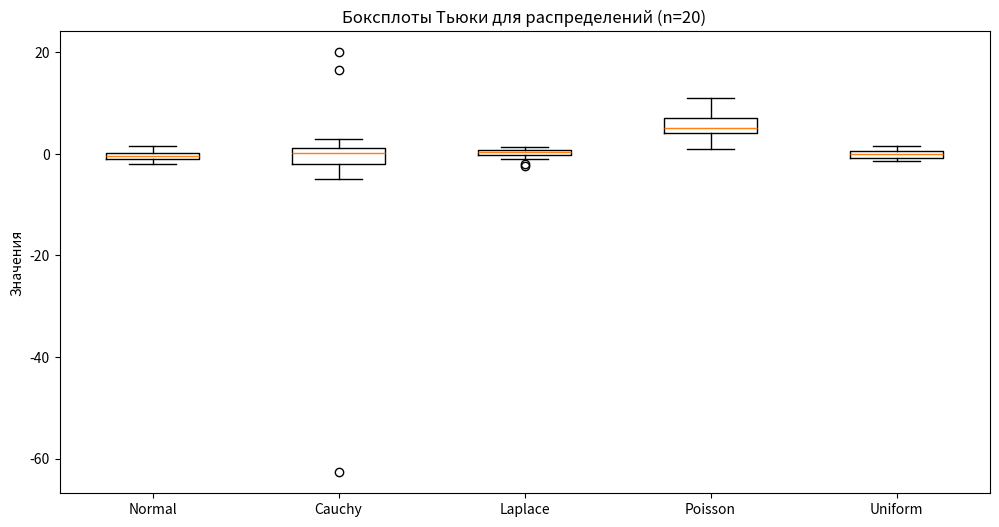
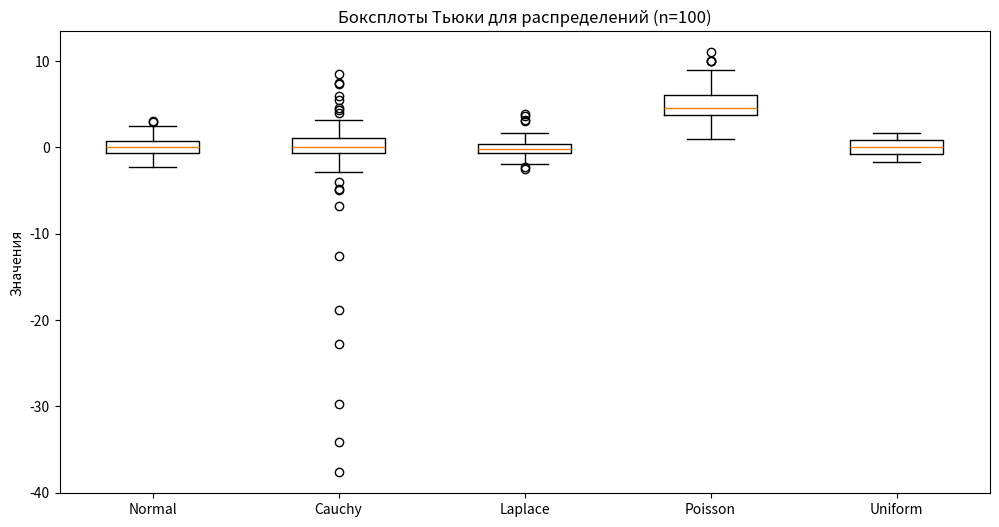
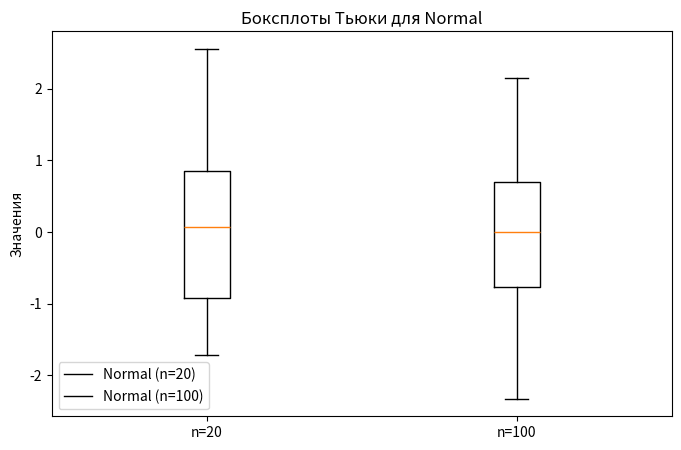
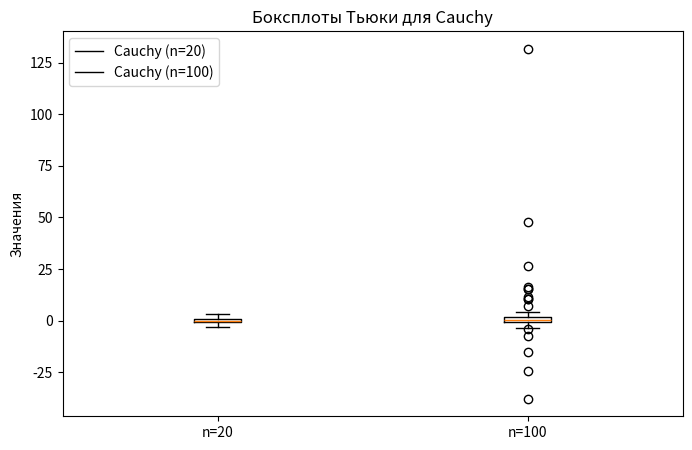
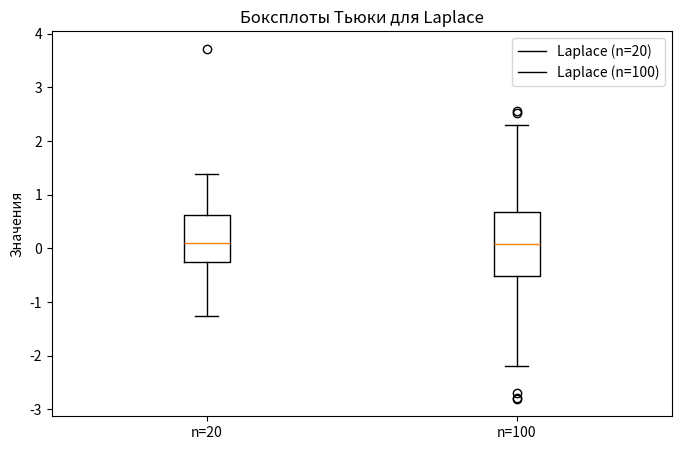
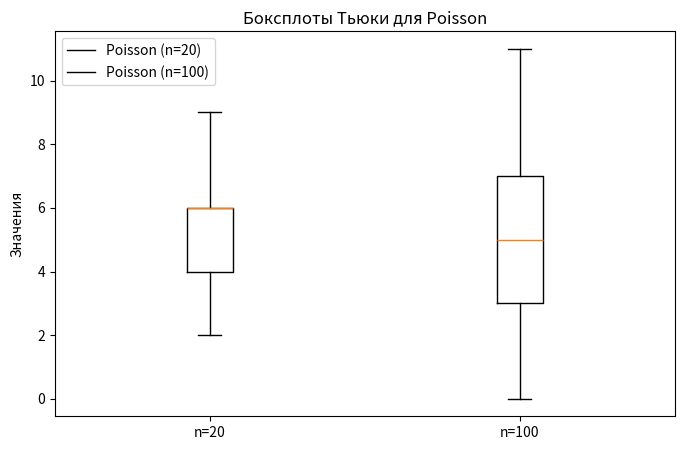
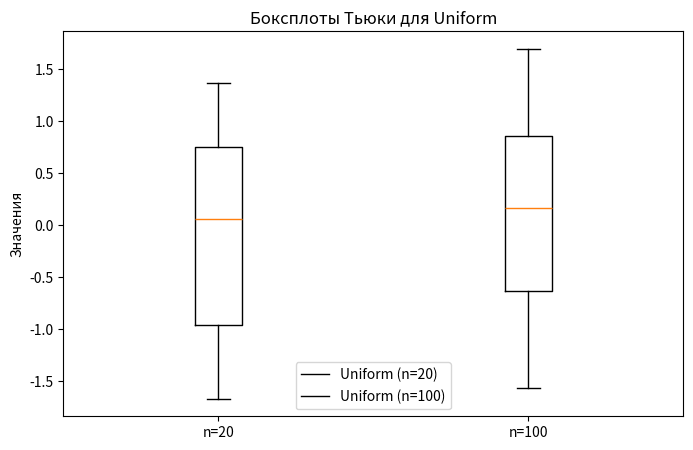

Write the Python code that produced these figures, in order.
import numpy as np
import matplotlib.pyplot as plt

# Распределения и параметры
distributions = {
    'Normal': {'func': lambda size: np.random.normal(0, 1, size)},
    'Cauchy': {'func': lambda size: np.random.standard_cauchy(size)},
    'Laplace': {'func': lambda size: np.random.laplace(0, 1/np.sqrt(2), size)},
    'Poisson': {'func': lambda size: np.random.poisson(5, size)},
    'Uniform': {'func': lambda size: np.random.uniform(-np.sqrt(3), np.sqrt(3), size)}
}

sample_sizes = [20, 100]
repeats_for_outliers = 1000

for n in sample_sizes:
    data = []
    labels = []
    for dist_name, dist_info in distributions.items():
        sample = dist_info['func'](n)
        data.append(sample)
        labels.append(dist_name)
    plt.figure(figsize=(12, 6))
    plt.boxplot(data, labels=labels, showfliers=True)
    plt.title(f'Боксплоты Тьюки для распределений (n={n})')
    plt.ylabel('Значения')
    plt.show()

for dist_name, dist_info in distributions.items():
    plt.figure(figsize=(8, 5))
    data = []
    for n in sample_sizes:
        sample = dist_info['func'](n)
        data.append(sample)
    plt.boxplot(data, labels=[f'n={n}' for n in sample_sizes], showfliers=True)
    plt.title(f'Боксплоты Тьюки для {dist_name}')
    plt.ylabel('Значения')
    plt.legend([f'{dist_name} (n={n})' for n in sample_sizes])
    plt.show()


# 2. Определение доли выбросов по тесту Тьюки
# Правила Тьюки: за границы берутся интерквантильные границы (Q1 - 1.5*IQR, Q3 + 1.5*IQR),
# или по аналогии - для нормального распределения: границы (Q1 - 3*IQR, Q3 + 3*IQR),
# но здесь лучше использовать стандартные межквартильные границы.

def compute_outlier_fraction(sample):
    q1, q3 = np.percentile(sample, [25, 75])
    iqr = q3 - q1
    lower_bound = q1 - 1.5 * iqr
    upper_bound = q3 + 1.5 * iqr
    outliers = np.sum((sample < lower_bound) | (sample > upper_bound))
    return outliers / len(sample)

# Для каждого распределения и каждого n считаем среднюю долю выбросов
results_outliers = {}

for dist_name, dist_info in distributions.items():
    results_outliers[dist_name] = {}
    for n in sample_sizes:
        outlier_fractions = []
        for _ in range(repeats_for_outliers):
            sample = dist_info['func'](n)
            fraction = compute_outlier_fraction(sample)
            outlier_fractions.append(fraction)
        mean_fraction = np.mean(outlier_fractions)
        results_outliers[dist_name][n] = mean_fraction

# Вывод результатов
for dist_name in results_outliers:
    print(f"Распределение: {dist_name}")
    for n in sample_sizes:
        print(f"  Размер выборки = {n}: средняя доля выбросов = {results_outliers[dist_name][n]:.4f}")
